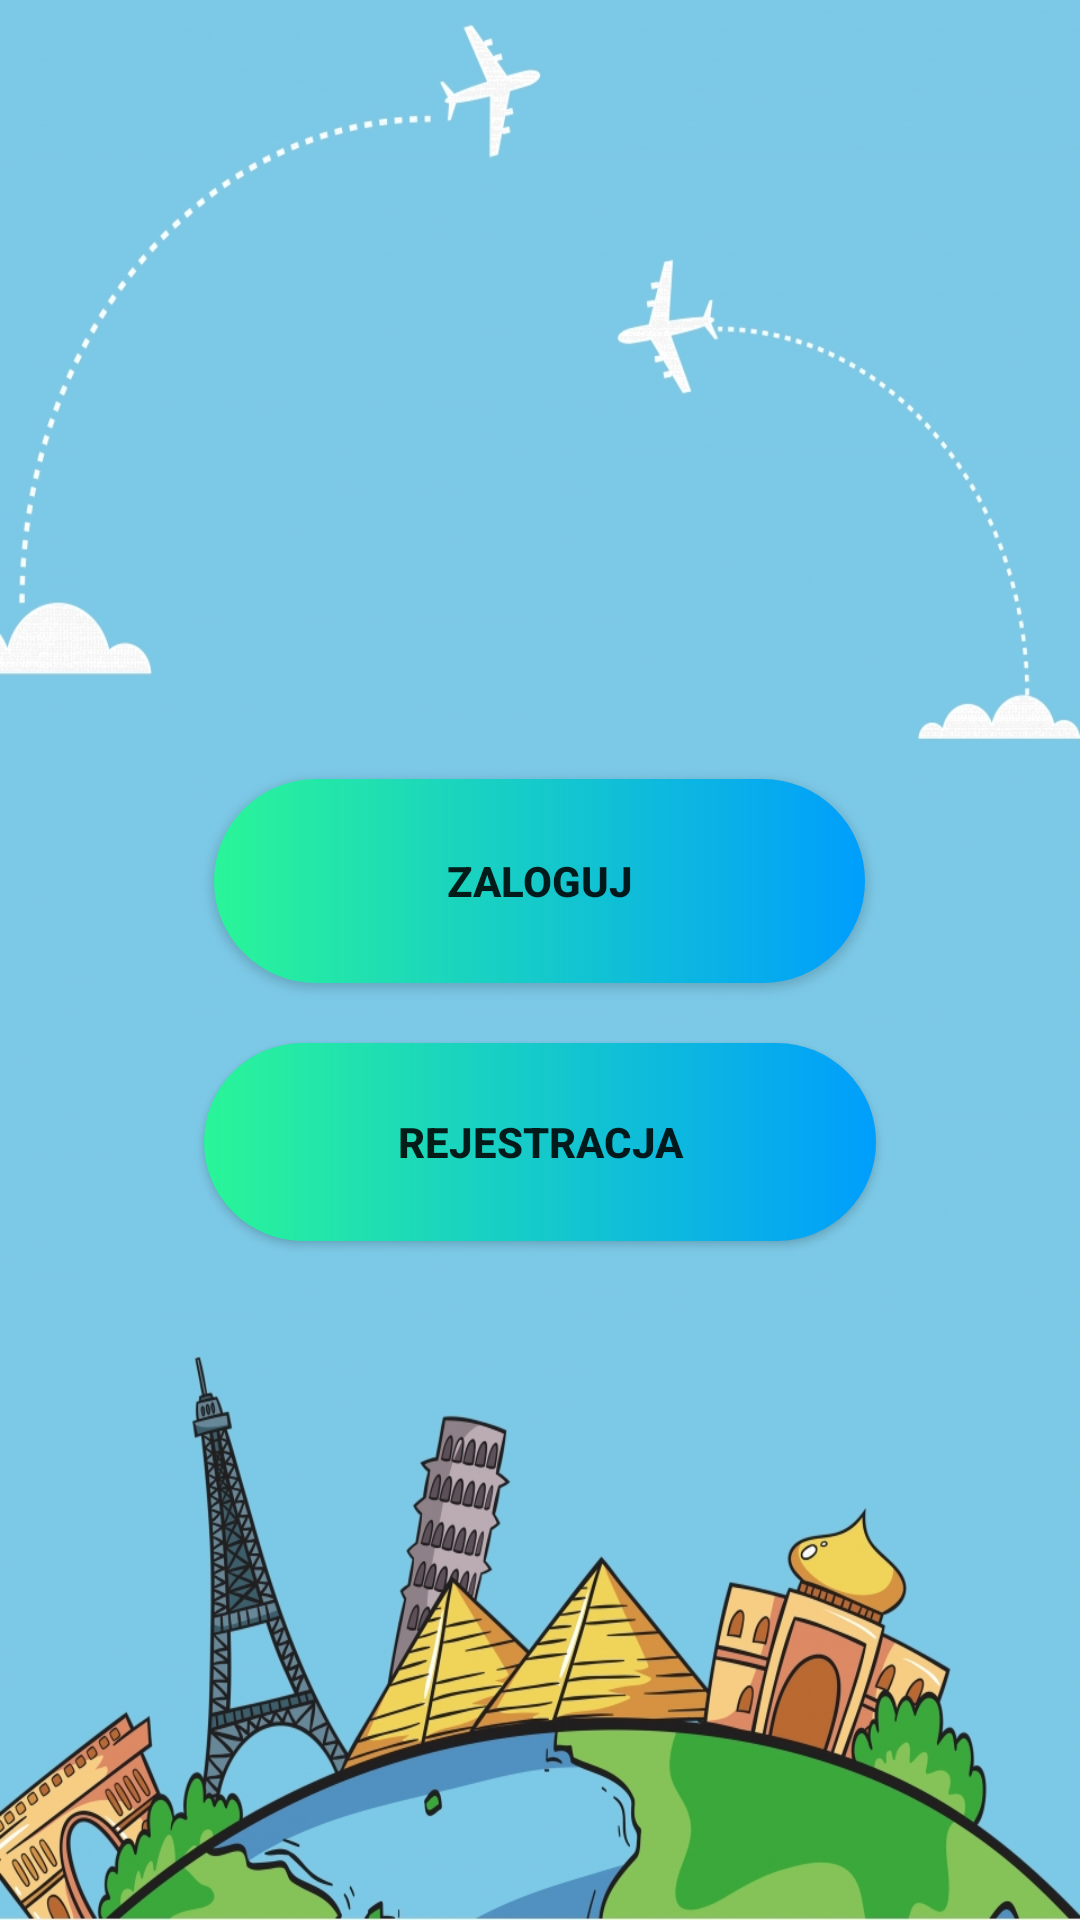

Reconstruct the res/layout file that produces this screen, plus the resources it refers to.
<!-- AndroidManifest.xml: application theme AppTheme -->
<!-- res/layout/activity_start.xml -->
<?xml version="1.0" encoding="utf-8"?>
<LinearLayout xmlns:android="http://schemas.android.com/apk/res/android"
    xmlns:tools="http://schemas.android.com/tools"
    android:layout_width="match_parent"
    android:layout_height="match_parent"
    tools:context=".StartActivity"
    android:gravity="center"
    android:orientation="vertical"
    android:background="@mipmap/travel">

    <com.google.android.material.textview.MaterialTextView
        android:layout_width="wrap_content"
        android:layout_height="wrap_content"
        android:layout_above="@+id/login"
        android:textSize="25dp"
        android:textStyle="italic" />

    <Button
        android:id="@+id/login"
        android:layout_width="217dp"
        android:layout_height="68dp"
        android:layout_above="@+id/register"
        android:text="Zaloguj"
        android:textStyle="bold"
        android:background="@drawable/custom_button"/>

    <Button
        android:id="@+id/register"
        android:layout_width="224dp"
        android:layout_height="66dp"
        android:layout_alignParentBottom="true"
        android:layout_marginTop="20dp"
        android:text="Rejestracja"
        android:textStyle="bold"
        android:background="@drawable/custom_button"/>

</LinearLayout>
<!-- resources referenced by this layout -->
<resources>
  <!-- drawable custom_button (drawable) -->
  <?xml version="1.0" encoding="utf-8"?>
  <shape xmlns:android="http://schemas.android.com/apk/res/android" android:shape="rectangle">
  
      <gradient android:startColor="#2AF598"
          android:endColor="#009EFD"
          android:type="linear"/>
      <corners android:radius="50dp"/>
  
  </shape>
  <!-- mipmap travel: jpg bitmap (mipmap-xxxhdpi, 407775 bytes) -->
  <style name="AppTheme" parent="Theme.AppCompat.Light.NoActionBar">
          
          <item name="colorPrimary">@color/colorPrimary</item>
          <item name="colorPrimaryDark">@color/colorPrimaryDark</item>
          <item name="colorAccent">@color/colorAccent</item>
      </style>
  <color name="colorPrimary">#E6EFF3</color>
  <color name="colorPrimaryDark">#1E56E5</color>
  <color name="colorAccent">#000000</color>
</resources>
